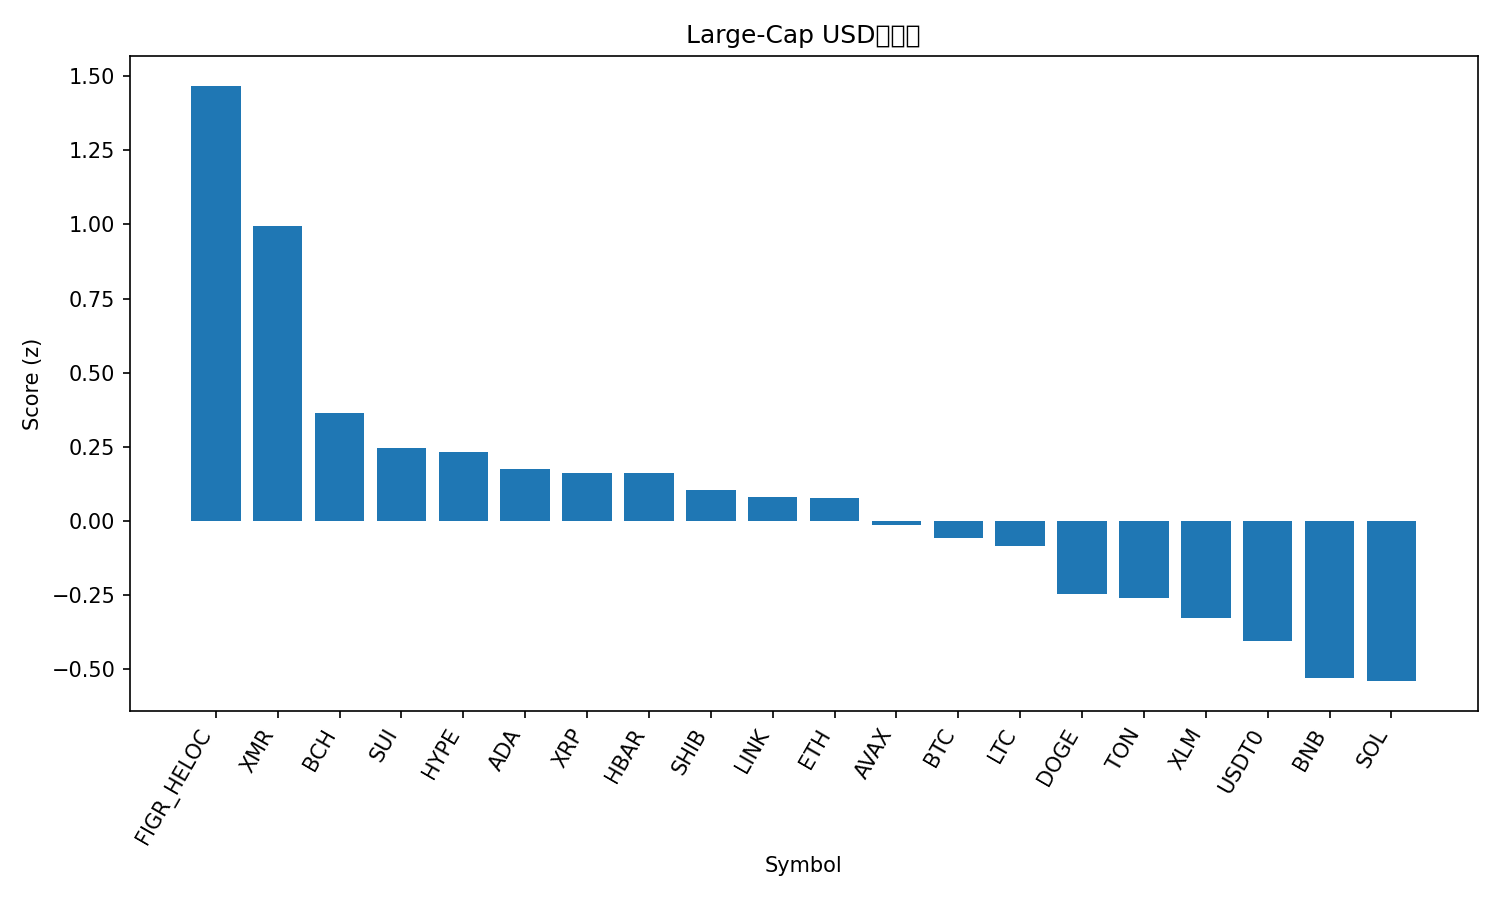

The table this chart was drawn from, first rows:
rank, name, symbol, price, pct_1h, pct_24h, pct_7d, pct_1h_vs_btc, pct_24h_vs_btc, pct_7d_vs_btc, market_cap_rank, market_cap, volume_usd, score
1, Figure Heloc, FIGR_HELOC, 1.0, 0.0, 100.1, 0.0, -0.09843, 99.88, -3.901, 15, 13235691013, 1500, 1.468
2, Monero, XMR, 338.5, 0.6495, 3.968, 9.046, 0.5511, 3.718, 5.145, 32, 6217182618, 128106026, 0.996
3, Bitcoin Cash, BCH, 511.5, 0.2449, 1.321, 9.933, 0.1465, 1.071, 6.032, 21, 10196676683, 301330736, 0.3644
4, Sui, SUI, 2.53, 0.4033, -0.05995, 1.185, 0.3049, -0.31, -2.716, 22, 9147030623, 443766392, 0.2449
5, Hyperliquid, HYPE, 43.67, -0.1663, 9.258, 18.9, -0.2648, 9.008, 15, 17, 11807174599, 416987772, 0.2314
6, Cardano, ADA, 0.65, 0.3341, -0.7588, 2.415, 0.2357, -1.009, -1.486, 11, 23786853542, 690378245, 0.1746
7, XRP, XRP, 2.61, 0.08439, 2.076, 10.32, -0.01404, 1.826, 6.423, 4, 156542167862, 3146724184, 0.162
8, Hedera, HBAR, 0.172, 0.2581, 1.086, 4.264, 0.1597, 0.836, 0.3629, 30, 7302939806, 115992836, 0.1618
9, Shiba Inu, SHIB, 1.015e-05, 0.2918, -0.2384, 2.07, 0.1934, -0.4884, -1.83, 34, 5978057646, 94266620, 0.104
10, Chainlink, LINK, 17.78, 0.1949, -0.6954, 5.487, 0.09643, -0.9454, 1.586, 16, 12387738688, 372455804, 0.07994
11, Ethereum, ETH, 3941, 0.2669, 0.3914, 0.8798, 0.1684, 0.1413, -3.021, 2, 475447042180, 12414712117, 0.07906
12, Avalanche, AVAX, 19.48, 0.3504, 0.74, -3.825, 0.252, 0.49, -7.726, 26, 8306876444, 266581624, -0.01363
13, Bitcoin, BTC, 111463, 0.09843, 0.25, 3.901, 0.0, 0.0, 0.0, 1, 2221188267776, 23244223059, -0.05601
14, Litecoin, LTC, 96.61, 0.09064, 0.5099, 4.741, -0.007788, 0.2599, 0.8407, 29, 7384630313, 310521487, -0.08508
15, Dogecoin, DOGE, 0.1953, 0.0648, -1.609, 2.513, -0.03363, -1.859, -1.388, 9, 29589094359, 806747283, -0.2476
16, Toncoin, TON, 2.14, 0.1237, -0.2292, -0.6966, 0.02527, -0.4792, -4.597, 35, 5403917368, 58344687, -0.2583
17, Stellar, XLM, 0.3232, -0.0155, 0.7533, 2.541, -0.1139, 0.5033, -1.36, 20, 10349396072, 138157560, -0.3275
18, USDT0, USDT0, 0.9998, 0.008712, -0.02085, -0.04774, -0.08972, -0.2709, -3.948, 31, 7137695780, 219035036, -0.404
19, BNB, BNB, 1117, -0.1435, 0.3922, 2.444, -0.2419, 0.1422, -1.456, 5, 155411064393, 1110632997, -0.5286
20, Solana, SOL, 192.9, -0.1638, -0.6594, 3.236, -0.2622, -0.9094, -0.6643, 6, 105990479137, 3014461545, -0.5401
21, TRON, TRX, 0.2946, -0.6642, -0.1276, -6.212, -0.7626, -0.3777, -10.11, 10, 27888202111, 689145592, -1.666
